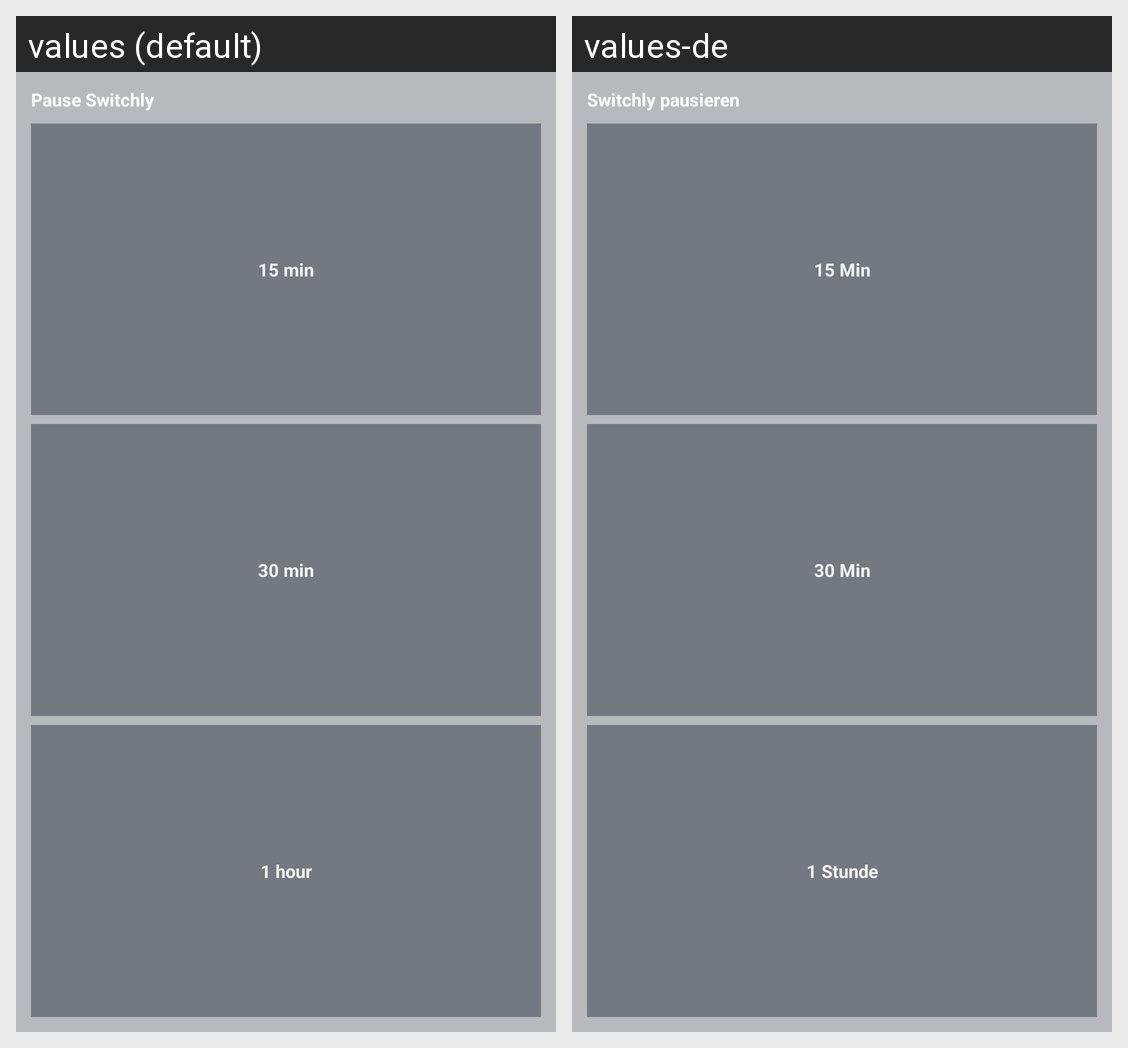

Translations of the strings shown on this Android screen, per locale in the grid:
Android screen res/layout/widget_pause_blocker.xml rendered under 2 locales, left to right: values (default), values-de. Device: Nexus 5 (rendered at 1080×1920; each locale shown at half size, 540×960, under a caption strip naming it); theme Theme.Switchly.
Strings drawn on this screen, with the default value and each locale's value (text and hints the layout hard-codes, and strings that could not be matched under every locale, appear in the picture but are not listed):

widget_pause_blocker_name
  values: Pause Switchly
  values-de: Switchly pausieren

widget_pause_15
  values: 15 min
  values-de: 15 Min

widget_pause_30
  values: 30 min
  values-de: 30 Min

widget_pause_60
  values: 1 hour
  values-de: 1 Stunde
